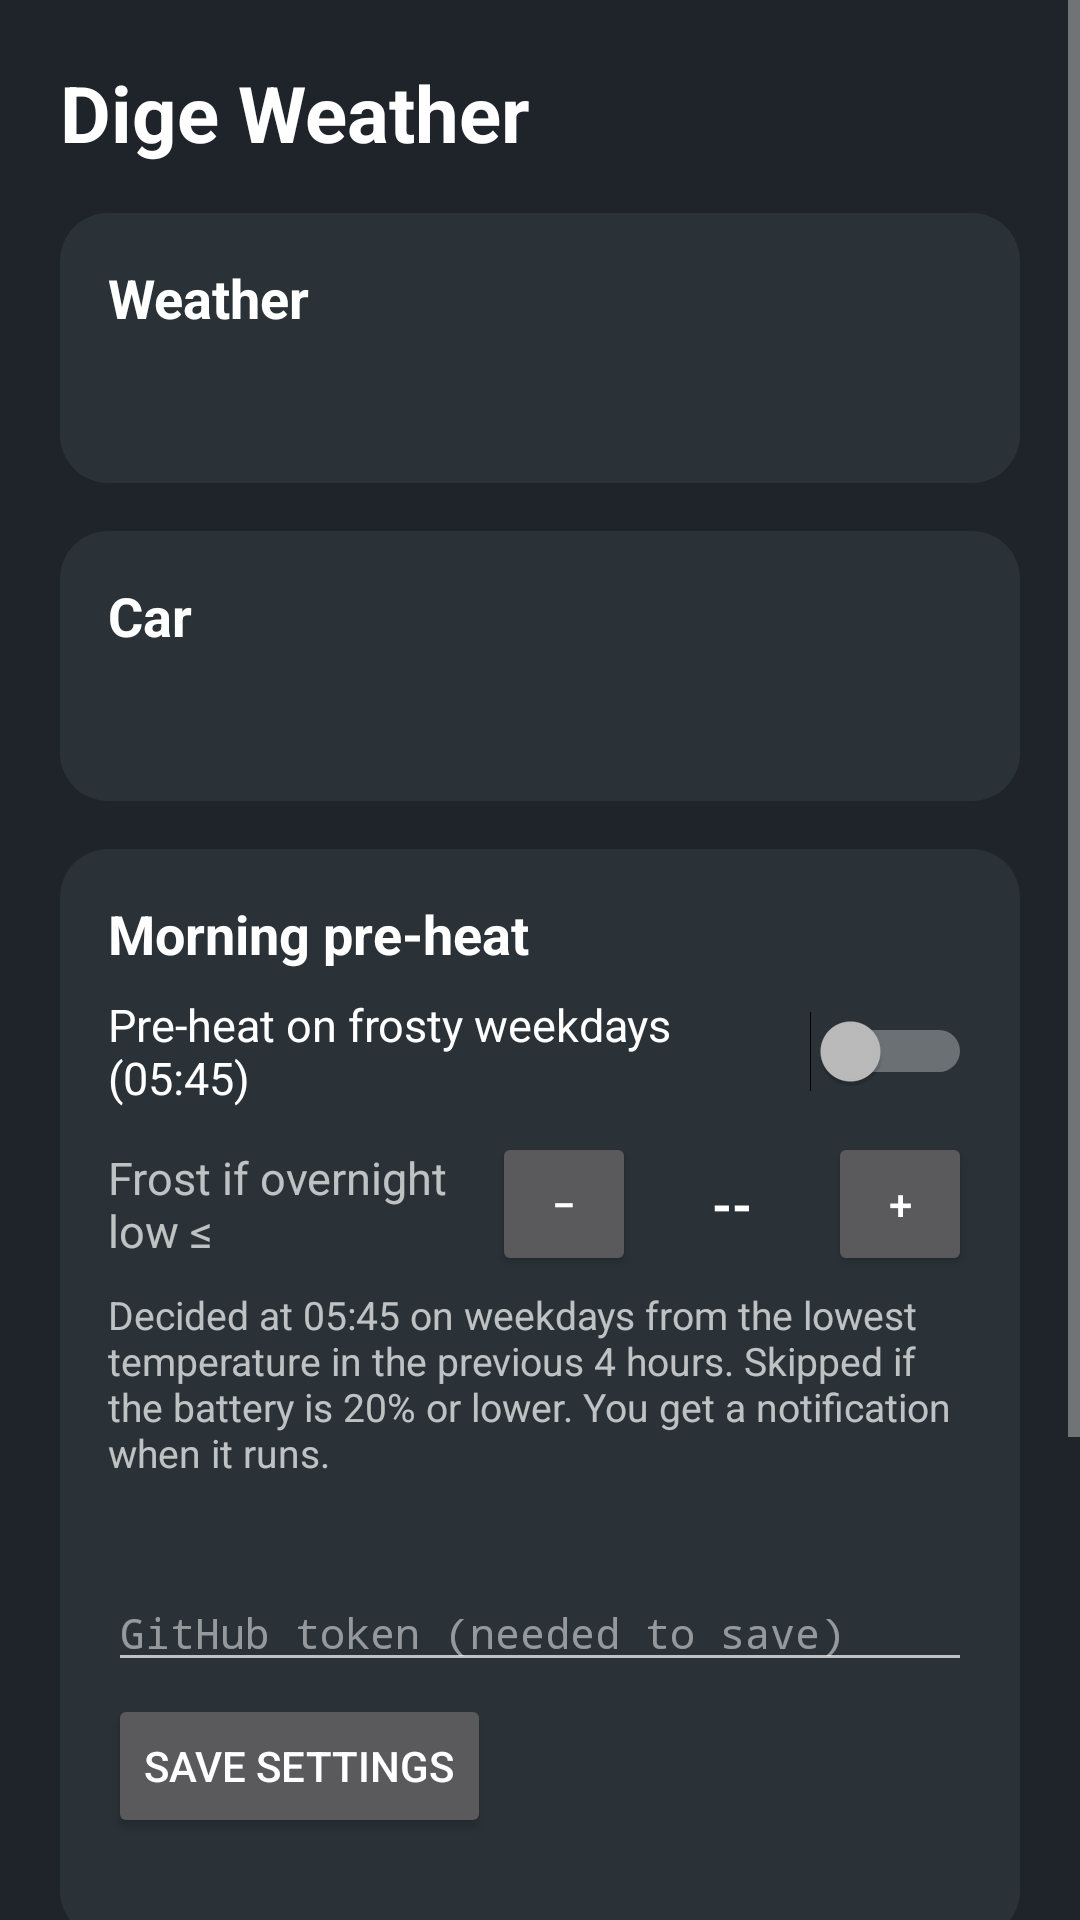

Produce the Android XML layout that renders to this screen, including the resource entries it uses.
<!-- AndroidManifest.xml: application theme AppTheme -->
<!-- res/layout/activity_main.xml -->
<?xml version="1.0" encoding="utf-8"?>
<ScrollView xmlns:android="http://schemas.android.com/apk/res/android"
    android:layout_width="match_parent"
    android:layout_height="match_parent"
    android:background="#1E2429"
    android:fitsSystemWindows="true">

    <LinearLayout
        android:layout_width="match_parent"
        android:layout_height="wrap_content"
        android:orientation="vertical"
        android:padding="20dp">

        <TextView
            android:layout_width="wrap_content"
            android:layout_height="wrap_content"
            android:text="@string/app_name"
            android:textColor="#FFFFFF"
            android:textSize="26sp"
            android:textStyle="bold" />

        
        <LinearLayout
            android:layout_width="match_parent"
            android:layout_height="wrap_content"
            android:layout_marginTop="16dp"
            android:background="@drawable/card_bg"
            android:orientation="vertical"
            android:padding="16dp">

            <TextView
                android:layout_width="wrap_content"
                android:layout_height="wrap_content"
                android:text="Weather"
                android:textColor="#FFFFFF"
                android:textSize="18sp"
                android:textStyle="bold" />

            <LinearLayout
                android:id="@+id/weather_rows"
                android:layout_width="match_parent"
                android:layout_height="wrap_content"
                android:layout_marginTop="8dp"
                android:orientation="vertical" />

            <TextView
                android:id="@+id/weather_time"
                android:layout_width="wrap_content"
                android:layout_height="wrap_content"
                android:layout_marginTop="8dp"
                android:textColor="@color/label"
                android:textSize="13sp" />
        </LinearLayout>

        
        <LinearLayout
            android:layout_width="match_parent"
            android:layout_height="wrap_content"
            android:layout_marginTop="16dp"
            android:background="@drawable/card_bg"
            android:orientation="vertical"
            android:padding="16dp">

            <TextView
                android:layout_width="wrap_content"
                android:layout_height="wrap_content"
                android:text="Car"
                android:textColor="#FFFFFF"
                android:textSize="18sp"
                android:textStyle="bold" />

            <LinearLayout
                android:id="@+id/car_rows"
                android:layout_width="match_parent"
                android:layout_height="wrap_content"
                android:layout_marginTop="8dp"
                android:orientation="vertical" />

            <TextView
                android:id="@+id/car_time"
                android:layout_width="wrap_content"
                android:layout_height="wrap_content"
                android:layout_marginTop="8dp"
                android:textColor="@color/label"
                android:textSize="13sp" />
        </LinearLayout>


        
        <LinearLayout
            android:layout_width="match_parent"
            android:layout_height="wrap_content"
            android:layout_marginTop="16dp"
            android:background="@drawable/card_bg"
            android:orientation="vertical"
            android:padding="16dp">

            <TextView
                android:layout_width="wrap_content"
                android:layout_height="wrap_content"
                android:text="Morning pre-heat"
                android:textColor="#FFFFFF"
                android:textSize="18sp"
                android:textStyle="bold" />

            <Switch
                android:id="@+id/preheat_enabled"
                android:layout_width="match_parent"
                android:layout_height="wrap_content"
                android:layout_marginTop="8dp"
                android:text="Pre-heat on frosty weekdays (05:45)"
                android:textColor="#FFFFFF"
                android:textSize="15sp" />

            <LinearLayout
                android:layout_width="match_parent"
                android:layout_height="wrap_content"
                android:layout_marginTop="8dp"
                android:gravity="center_vertical"
                android:orientation="horizontal">

                <TextView
                    android:layout_width="0dp"
                    android:layout_height="wrap_content"
                    android:layout_weight="1"
                    android:text="Frost if overnight low ≤"
                    android:textColor="@color/label"
                    android:textSize="15sp" />

                <Button
                    android:id="@+id/frost_minus"
                    android:layout_width="48dp"
                    android:layout_height="48dp"
                    android:text="−" />

                <TextView
                    android:id="@+id/frost_temp"
                    android:layout_width="64dp"
                    android:layout_height="wrap_content"
                    android:gravity="center"
                    android:text="--"
                    android:textColor="#FFFFFF"
                    android:textSize="17sp"
                    android:textStyle="bold" />

                <Button
                    android:id="@+id/frost_plus"
                    android:layout_width="48dp"
                    android:layout_height="48dp"
                    android:text="+" />
            </LinearLayout>

            <TextView
                android:layout_width="wrap_content"
                android:layout_height="wrap_content"
                android:layout_marginTop="4dp"
                android:text="Decided at 05:45 on weekdays from the lowest temperature in the previous 4 hours. Skipped if the battery is 20% or lower. You get a notification when it runs."
                android:textColor="@color/label"
                android:textSize="13sp" />

            <TextView
                android:id="@+id/preheat_last"
                android:layout_width="wrap_content"
                android:layout_height="wrap_content"
                android:layout_marginTop="6dp"
                android:textColor="#FFFFFF"
                android:textSize="13sp" />

            <EditText
                android:id="@+id/github_token"
                android:layout_width="match_parent"
                android:layout_height="wrap_content"
                android:layout_marginTop="8dp"
                android:hint="GitHub token (needed to save)"
                android:inputType="textPassword"
                android:textColor="#FFFFFF"
                android:textColorHint="#80FFFFFF"
                android:textSize="14sp" />

            <Button
                android:id="@+id/preheat_save"
                android:layout_width="wrap_content"
                android:layout_height="wrap_content"
                android:layout_marginTop="4dp"
                android:text="Save settings" />

            <TextView
                android:id="@+id/preheat_status"
                android:layout_width="wrap_content"
                android:layout_height="wrap_content"
                android:textColor="@color/label"
                android:textSize="13sp" />
        </LinearLayout>

        <TextView
            android:id="@+id/status"
            android:layout_width="wrap_content"
            android:layout_height="wrap_content"
            android:layout_marginTop="12dp"
            android:textColor="@color/label"
            android:textSize="14sp" />

        <LinearLayout
            android:layout_width="match_parent"
            android:layout_height="wrap_content"
            android:layout_marginTop="8dp"
            android:orientation="horizontal">

            <Button
                android:id="@+id/refresh"
                android:layout_width="wrap_content"
                android:layout_height="wrap_content"
                android:text="@string/refresh" />

            <Button
                android:id="@+id/dashboard"
                android:layout_width="wrap_content"
                android:layout_height="wrap_content"
                android:layout_marginStart="12dp"
                android:text="@string/open_dashboard" />
        </LinearLayout>

        <TextView
            android:layout_width="wrap_content"
            android:layout_height="wrap_content"
            android:layout_marginTop="20dp"
            android:text="@string/help"
            android:textColor="@color/label"
            android:textSize="13sp" />
    </LinearLayout>
</ScrollView>
<!-- resources referenced by this layout -->
<resources>
  <color name="label">#B3FFFFFF</color>
  <!-- drawable card_bg (drawable) -->
  <?xml version="1.0" encoding="utf-8"?>
  <shape xmlns:android="http://schemas.android.com/apk/res/android" android:shape="rectangle">
      <solid android:color="#2A3238" />
      <corners android:radius="16dp" />
  </shape>
  <string name="app_name">Dige Weather</string>
  <string name="help">Add widgets: long-press your home screen → Widgets → Dige Weather.\nTap a widget to open this screen. Weather values turn amber when the station has not reported for 30 minutes.</string>
  <string name="open_dashboard">Open dashboard</string>
  <string name="refresh">Refresh now</string>
  <style name="AppTheme" parent="android:Theme.Material.NoActionBar" />
</resources>
